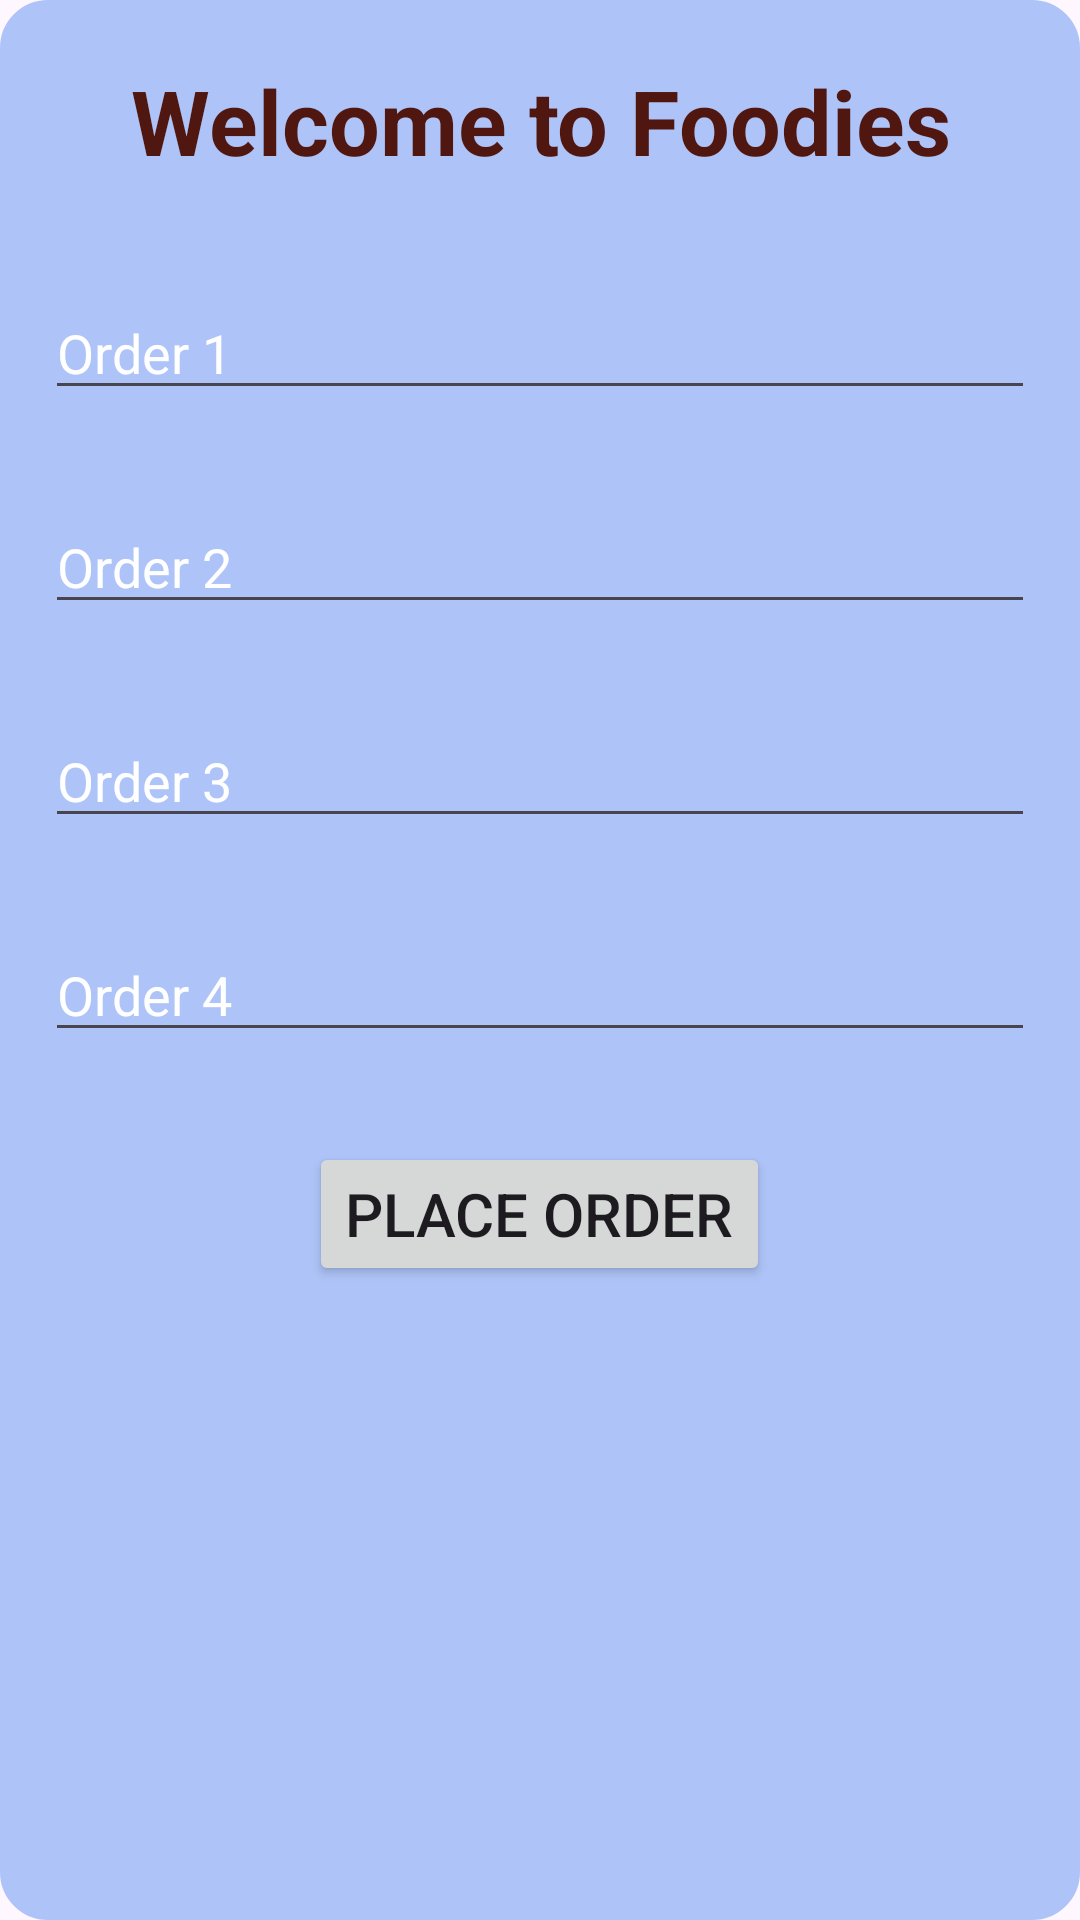

Here is an Android app screen rendered from its layout file. Give the layout XML and the strings, colors and styles it references.
<!-- AndroidManifest.xml: application theme Theme.MultiScreenCafeApp -->
<!-- res/layout/activity_main.xml -->
<?xml version="1.0" encoding="utf-8"?>
<LinearLayout xmlns:android="http://schemas.android.com/apk/res/android"
    xmlns:app="http://schemas.android.com/apk/res-auto"
    xmlns:tools="http://schemas.android.com/tools"
    android:id="@+id/main"
    android:layout_width="match_parent"
    android:layout_height="match_parent"
    android:orientation="vertical"
    android:background="@drawable/custom_border"
    tools:context=".MainActivity">

        <TextView
            android:id="@+id/textView"
            android:layout_width="match_parent"
            android:layout_height="wrap_content"
            android:layout_gravity="center"
            android:gravity="center"
            android:textSize="30dp"
            android:layout_marginTop="35dp"
            android:layout_margin="20dp"
            android:textStyle="bold"
            android:textColor="#501610"
            android:text="Welcome to Foodies"/>

        <EditText
            android:id="@+id/eT1"
            android:layout_width="match_parent"
            android:layout_height="wrap_content"
            android:ems="10"
            android:inputType="text"
            android:layout_margin="15dp"
            android:textColor="@color/white"
            android:textColorHint="@color/white"
            android:hint="Order 1"
            />

        <EditText
            android:id="@+id/eT2"
            android:layout_width="match_parent"
            android:layout_height="wrap_content"
            android:ems="10"
            android:inputType="text"
            android:layout_margin="15dp"
            android:textColor="@color/white"
            android:textColorHint="@color/white"
            android:hint="Order 2"
            />

        <EditText
            android:id="@+id/eT3"
            android:layout_width="match_parent"
            android:layout_height="wrap_content"
            android:ems="10"
            android:inputType="text"
            android:layout_margin="15dp"
            android:textColor="@color/white"
            android:textColorHint="@color/white"
            android:hint="Order 3"
            />

        <EditText
            android:id="@+id/eT4"
            android:layout_width="match_parent"
            android:layout_height="wrap_content"
            android:ems="10"
            android:inputType="text"
            android:layout_margin="15dp"
            android:textColor="@color/white"
            android:textColorHint="@color/white"
            android:hint="Order 4"
            />

        <Button
            android:id="@+id/btnOrder"
            android:layout_width="wrap_content"
            android:layout_height="wrap_content"
            android:layout_margin="15dp"
            android:layout_gravity="center"
            android:textSize="20dp"
            android:text="Place Order" />

</LinearLayout>
<!-- resources referenced by this layout -->
<resources>
  <!-- drawable custom_border (drawable) -->
  <?xml version="1.0" encoding="utf-8"?>
  <shape xmlns:android="http://schemas.android.com/apk/res/android" android:shape="rectangle">
      <solid android:color="#AEC4F8"/>
      <stroke android:width="2dp"
          android:color="#AEC4F8"/>
      <corners android:radius="15dp"/>
  
  </shape>
  <style name="Theme.MultiScreenCafeApp" parent="Base.Theme.MultiScreenCafeApp" />
  <style name="Base.Theme.MultiScreenCafeApp" parent="Theme.Material3.DayNight.NoActionBar">
          
          
      </style>
  <!-- not gathered from this repository: default colours our renderer supplied (Android Studio template values) -->
  <color name="white">#FFFFFFFF</color>
</resources>
